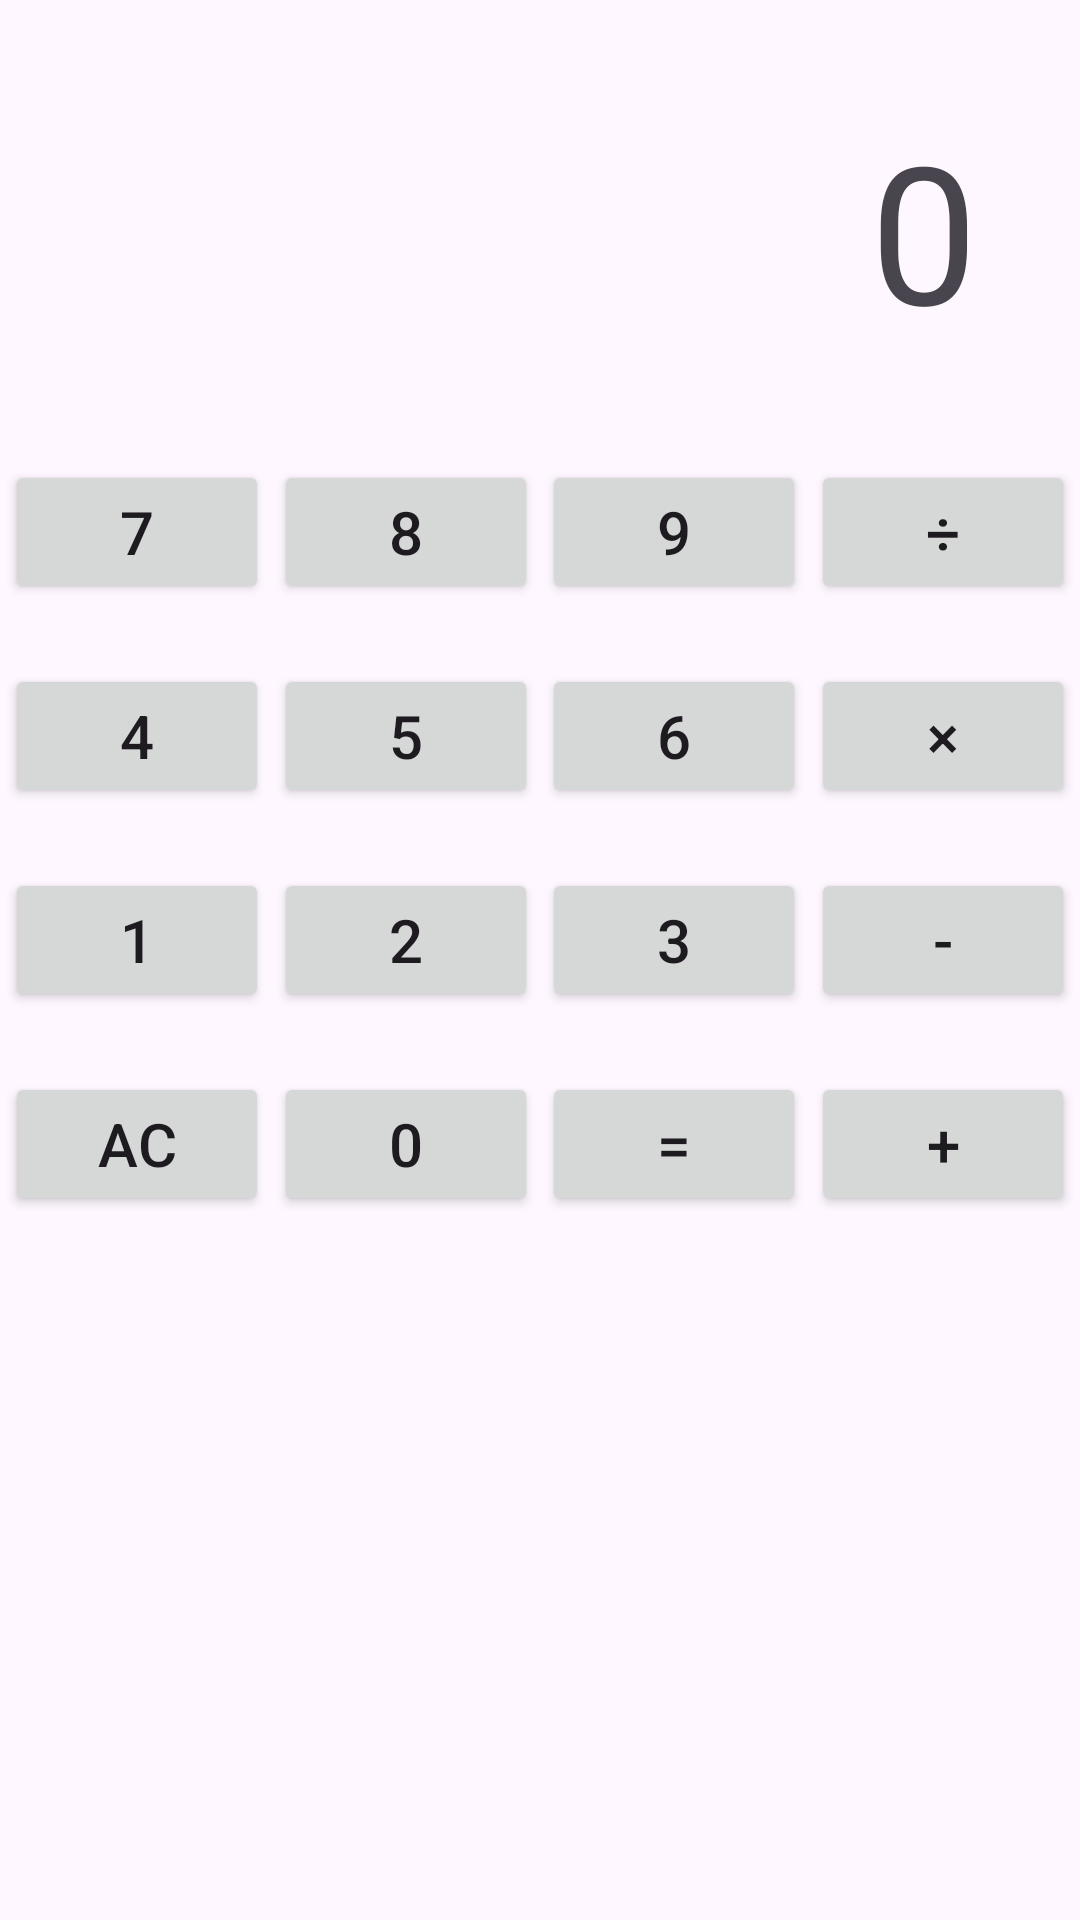

Produce the Android XML layout that renders to this screen, including the resource entries it uses.
<!-- AndroidManifest.xml: application theme Theme._2025_09_01_1 -->
<!-- res/layout/activity_main3.xml -->
<?xml version="1.0" encoding="utf-8"?>
<androidx.constraintlayout.widget.ConstraintLayout xmlns:android="http://schemas.android.com/apk/res/android"
    xmlns:app="http://schemas.android.com/apk/res-auto"
    xmlns:tools="http://schemas.android.com/tools"
    android:id="@+id/main"
    android:layout_width="match_parent"
    android:layout_height="match_parent"
    tools:context=".MainActivity3">


    <TextView
        android:id="@+id/textView4"
        android:layout_width="wrap_content"
        android:layout_height="wrap_content"
        android:layout_marginTop="34dp"
        android:layout_marginEnd="34dp"
        android:text="0"
        android:textSize="64sp"
        app:layout_constraintEnd_toEndOf="parent"
        app:layout_constraintTop_toTopOf="parent" />

    <Button
        android:id="@+id/button_7"
        android:layout_width="wrap_content"
        android:layout_height="wrap_content"
        android:layout_marginTop="34dp"
        android:text="7"
        android:textSize="20sp"
        app:layout_constraintEnd_toStartOf="@id/button_8"
        app:layout_constraintStart_toStartOf="parent"
        app:layout_constraintTop_toBottomOf="@+id/textView4" />

    <Button
        android:id="@+id/button_8"
        android:layout_width="wrap_content"
        android:layout_height="wrap_content"
        android:text="8"
        android:textSize="20sp"
        app:layout_constraintEnd_toStartOf="@id/button_9"
        app:layout_constraintStart_toEndOf="@id/button_7"
        app:layout_constraintTop_toTopOf="@id/button_7"/>

    <Button
        android:id="@+id/button_9"
        android:layout_width="wrap_content"
        android:layout_height="wrap_content"
        android:text="9"
        android:textSize="20sp"
        app:layout_constraintEnd_toStartOf="@id/button_waru"
        app:layout_constraintStart_toEndOf="@id/button_8"
        app:layout_constraintTop_toTopOf="@id/button_7" />

    <Button
        android:id="@+id/button_waru"
        android:layout_width="wrap_content"
        android:layout_height="wrap_content"
        android:text="÷"
        android:textSize="20sp"
        app:layout_constraintEnd_toEndOf="parent"
        app:layout_constraintStart_toEndOf="@id/button_9"
        app:layout_constraintTop_toTopOf="@id/button_7" />

    <Button
        android:id="@+id/button_4"
        android:layout_width="wrap_content"
        android:layout_height="wrap_content"
        android:layout_marginTop="20dp"
        android:text="4"
        android:textSize="20sp"
        app:layout_constraintEnd_toStartOf="@id/button_5"
        app:layout_constraintStart_toStartOf="parent"
        app:layout_constraintTop_toBottomOf="@+id/button_7" />

    <Button
        android:id="@+id/button_5"
        android:layout_width="wrap_content"
        android:layout_height="wrap_content"
        android:text="5"
        android:textSize="20sp"
        app:layout_constraintEnd_toStartOf="@id/button_6"
        app:layout_constraintStart_toEndOf="@id/button_4"
        app:layout_constraintTop_toTopOf="@id/button_4"/>

    <Button
        android:id="@+id/button_6"
        android:layout_width="wrap_content"
        android:layout_height="wrap_content"
        android:text="6"
        android:textSize="20sp"
        app:layout_constraintEnd_toStartOf="@id/button_kakeru"
        app:layout_constraintStart_toEndOf="@id/button_5"
        app:layout_constraintTop_toTopOf="@id/button_4" />

    <Button
        android:id="@+id/button_kakeru"
        android:layout_width="wrap_content"
        android:layout_height="wrap_content"
        android:text="×"
        android:textSize="20sp"
        app:layout_constraintEnd_toEndOf="parent"
        app:layout_constraintStart_toEndOf="@id/button_6"
        app:layout_constraintTop_toTopOf="@id/button_4" />

    <Button
        android:id="@+id/button_1"
        android:layout_width="wrap_content"
        android:layout_height="wrap_content"
        android:layout_marginTop="20dp"
        android:text="1"
        android:textSize="20sp"
        app:layout_constraintEnd_toStartOf="@id/button_2"
        app:layout_constraintStart_toStartOf="parent"
        app:layout_constraintTop_toBottomOf="@+id/button_4" />

    <Button
        android:id="@+id/button_2"
        android:layout_width="wrap_content"
        android:layout_height="wrap_content"
        android:text="2"
        android:textSize="20sp"
        app:layout_constraintEnd_toStartOf="@id/button_3"
        app:layout_constraintStart_toEndOf="@id/button_1"
        app:layout_constraintTop_toTopOf="@id/button_1"/>

    <Button
        android:id="@+id/button_3"
        android:layout_width="wrap_content"
        android:layout_height="wrap_content"
        android:text="3"
        android:textSize="20sp"
        app:layout_constraintEnd_toStartOf="@id/button_hiku"
        app:layout_constraintStart_toEndOf="@id/button_2"
        app:layout_constraintTop_toTopOf="@id/button_1" />

    <Button
        android:id="@+id/button_hiku"
        android:layout_width="wrap_content"
        android:layout_height="wrap_content"
        android:text="-"
        android:textSize="20sp"
        app:layout_constraintEnd_toEndOf="parent"
        app:layout_constraintStart_toEndOf="@id/button_3"
        app:layout_constraintTop_toTopOf="@id/button_1" />

    <Button
        android:id="@+id/button_AC"
        android:layout_width="wrap_content"
        android:layout_height="wrap_content"
        android:layout_marginTop="20dp"
        android:text="AC"
        android:textSize="20sp"
        app:layout_constraintEnd_toStartOf="@id/button_0"
        app:layout_constraintStart_toStartOf="parent"
        app:layout_constraintTop_toBottomOf="@+id/button_1" />

    <Button
        android:id="@+id/button_0"
        android:layout_width="wrap_content"
        android:layout_height="wrap_content"
        android:text="0"
        android:textSize="20sp"
        app:layout_constraintEnd_toStartOf="@id/button_ikoru"
        app:layout_constraintStart_toEndOf="@id/button_AC"
        app:layout_constraintTop_toTopOf="@id/button_AC"/>

    <Button
        android:id="@+id/button_ikoru"
        android:layout_width="wrap_content"
        android:layout_height="wrap_content"
        android:text="="
        android:textSize="20sp"
        app:layout_constraintEnd_toStartOf="@id/button_tasu"
        app:layout_constraintStart_toEndOf="@id/button_0"
        app:layout_constraintTop_toTopOf="@id/button_AC" />

    <Button
        android:id="@+id/button_tasu"
        android:layout_width="wrap_content"
        android:layout_height="wrap_content"
        android:text="+"
        android:textSize="20sp"
        app:layout_constraintEnd_toEndOf="parent"
        app:layout_constraintStart_toEndOf="@id/button_ikoru"
        app:layout_constraintTop_toTopOf="@id/button_AC" />

</androidx.constraintlayout.widget.ConstraintLayout>
<!-- resources referenced by this layout -->
<resources>
  <style name="Theme._2025_09_01_1" parent="Base.Theme._2025_09_01_1" />
  <style name="Base.Theme._2025_09_01_1" parent="Theme.Material3.DayNight.NoActionBar">
          
          
      </style>
</resources>
